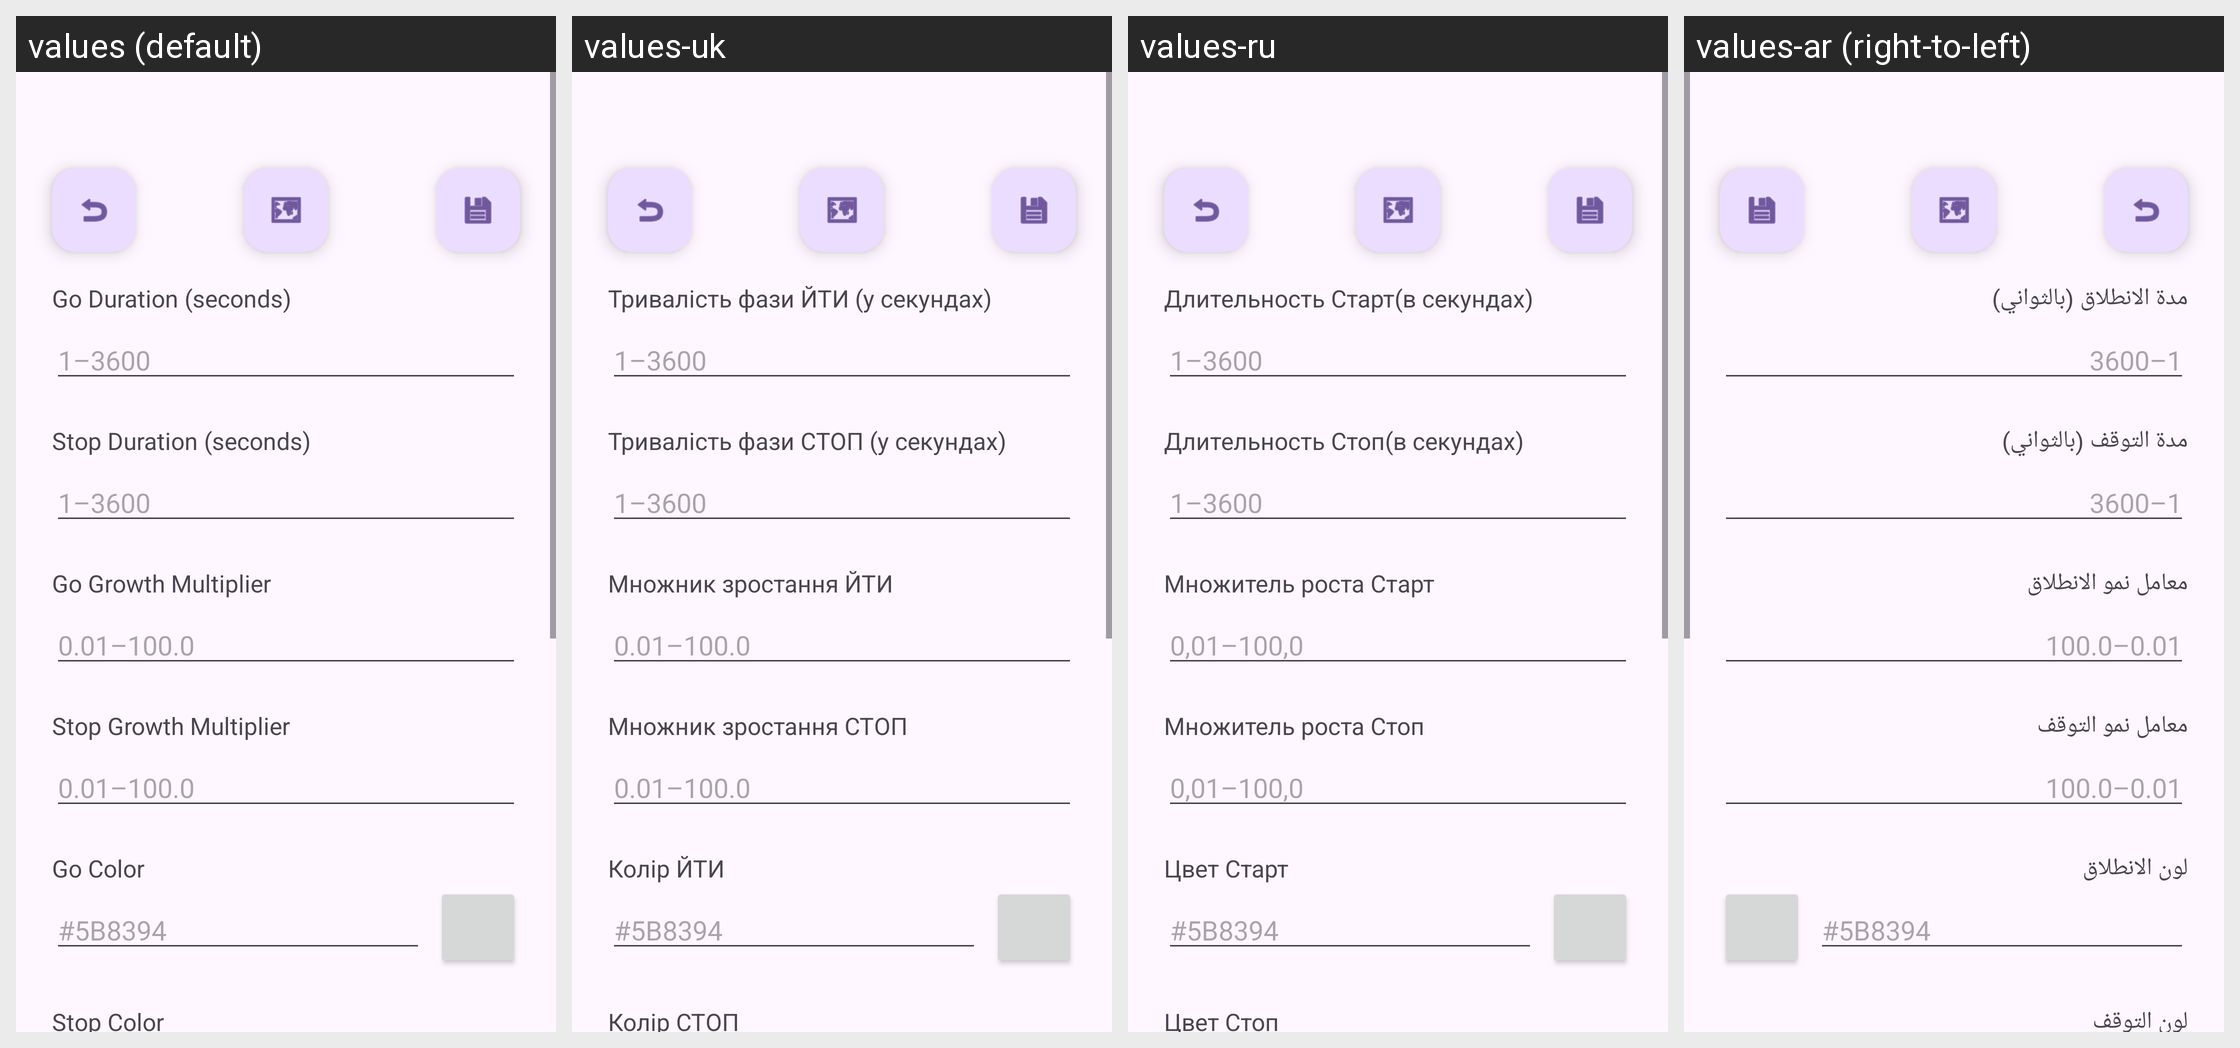

This grid shows one Android layout under several languages. Give, for every string resource on the screen, its name, the default text and each shown locale's text.
Android screen res/layout/activity_settings.xml rendered under 4 locales, left to right: values (default), values-uk, values-ru, values-ar (right-to-left). Device: Nexus 5 (rendered at 1080×1920; each locale shown at half size, 540×960, under a caption strip naming it); theme Theme.StopAndGo.
Other locales in the repository, not shown: values-am, values-ar-rDZ, values-ar-rEG, values-ar-rIQ, values-ar-rLB, values-ar-rSD, values-ar-rTN, values-bn, values-de, values-en-rGB, values-es, values-es-rMX, values-fa, values-fr, values-gu, values-ha, values-hi, values-hu, values-in, values-it, values-ja, values-jv, values-kn, values-ko, values-mr, values-pa-rPK, values-pl, values-pt, values-pt-rBR, values-ro, values-sw, values-ta, values-te, values-th, values-tl, values-tr, values-ur, values-vi, values-wuu-rCN, values-yo, values-zh-rCN, values-zh-rHK, values-zh-rTW.
Strings drawn on this screen, with the default value and each locale's value (text and hints the layout hard-codes, and strings that could not be matched under every locale, appear in the picture but are not listed):

go_duration
  values: Go Duration (seconds)
  values-uk: Тривалість фази ЙТИ (у секундах)
  values-ru: Длительность Старт(в секундах)
  values-ar: مدة الانطلاق (بالثواني)

go_duration_hint
  values: 1–3600
  values-uk: 1–3600  [not translated; the default value is used]
  values-ru: 1–3600  [not translated; the default value is used]
  values-ar: 1–3600  [not translated; the default value is used]

stop_duration
  values: Stop Duration (seconds)
  values-uk: Тривалість фази СТОП (у секундах)
  values-ru: Длительность Стоп(в секундах)
  values-ar: مدة التوقف (بالثواني)

stop_duration_hint
  values: 1–3600
  values-uk: 1–3600  [not translated; the default value is used]
  values-ru: 1–3600  [not translated; the default value is used]
  values-ar: 1–3600  [not translated; the default value is used]

go_growth
  values: Go Growth Multiplier
  values-uk: Множник зростання ЙТИ
  values-ru: Множитель роста Старт
  values-ar: معامل نمو الانطلاق

go_growth_hint
  values: 0.01–100.0
  values-uk: 0.01–100.0
  values-ru: 0,01–100,0
  values-ar: 0.01–100.0

stop_growth
  values: Stop Growth Multiplier
  values-uk: Множник зростання СТОП
  values-ru: Множитель роста Стоп
  values-ar: معامل نمو التوقف

stop_growth_hint
  values: 0.01–100.0
  values-uk: 0.01–100.0
  values-ru: 0,01–100,0
  values-ar: 0.01–100.0

go_color
  values: Go Color
  values-uk: Колір ЙТИ
  values-ru: Цвет Старт
  values-ar: لون الانطلاق

go_color_hint
  values: #5B8394
  values-uk: #5B8394  [not translated; the default value is used]
  values-ru: #5B8394  [not translated; the default value is used]
  values-ar: #5B8394  [not translated; the default value is used]

stop_color
  values: Stop Color
  values-uk: Колір СТОП
  values-ru: Цвет Стоп
  values-ar: لون التوقف
